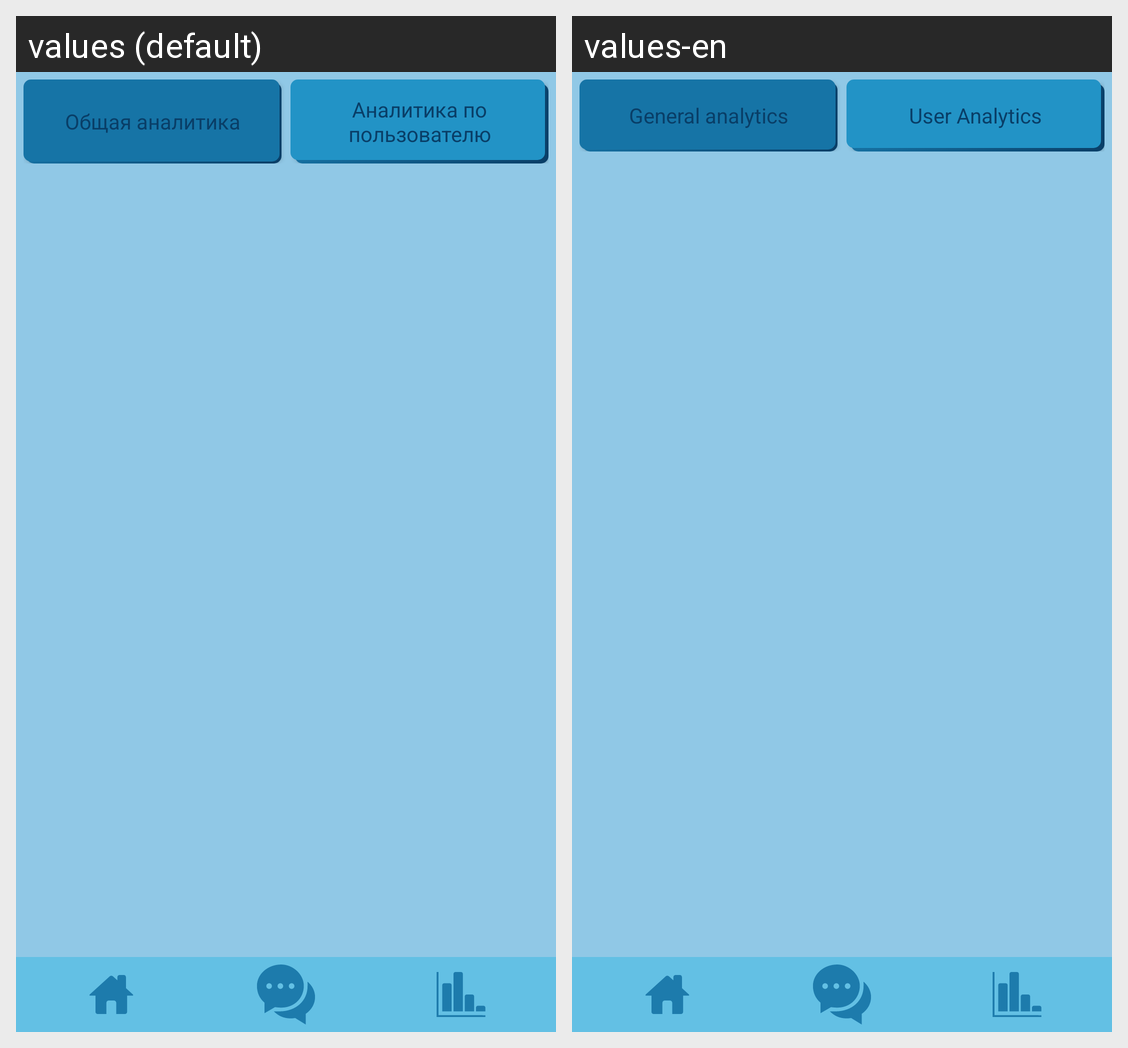

The Android screen above is rendered under two locales of the same app. Produce the string resources it draws, with the default and per-locale values.
Android screen res/layout/analysis_pager_fragment.xml rendered under 2 locales, left to right: values (default), values-en. Device: Nexus 5 (rendered at 1080×1920; each locale shown at half size, 540×960, under a caption strip naming it); theme Theme.MyTheme2.
Strings drawn on this screen, with the default value and each locale's value (text and hints the layout hard-codes, and strings that could not be matched under every locale, appear in the picture but are not listed):

all_analitic
  values: Общая аналитика
  values-en: General analytics

user_analitic
  values: Аналитика по пользователю
  values-en: User Analytics
